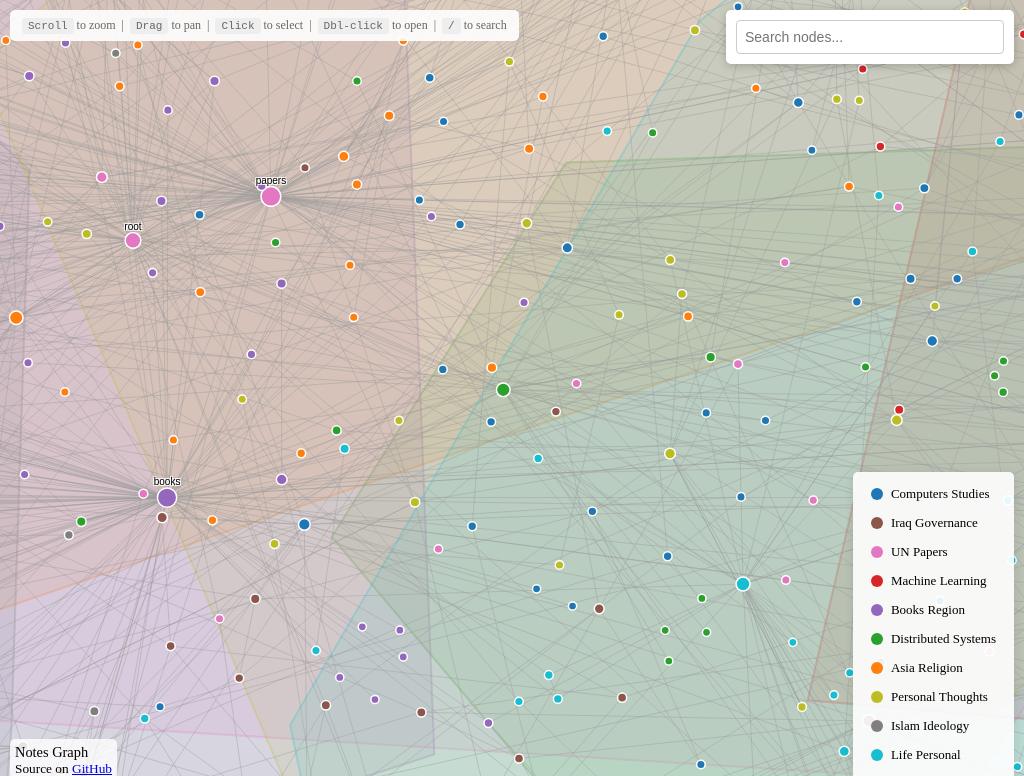
D3 v6 page, settled after 480 driven frames (8 s of simulated time); the page loaded 1 data file(s).


        // Tooltip element
        const tooltip = d3.select("body").append("div")
            .attr("class", "tooltip")
            .style("opacity", 0);

        const colorScale = d3.scaleOrdinal(d3.schemeCategory10);

        d3.json("org-data.json")
            .then(function (data) {
                let width = window.innerWidth;
                let height = window.innerHeight;

                // Calculate node degrees for sizing
                const nodeDegrees = {};
                data.nodes.forEach(n => nodeDegrees[n.id] = 0);
                data.links.forEach(l => {
                    nodeDegrees[l.source] = (nodeDegrees[l.source] || 0) + 1;
                    nodeDegrees[l.target] = (nodeDegrees[l.target] || 0) + 1;
                });

                // Find high-degree nodes for labels (top 15)
                const sortedByDegree = Object.entries(nodeDegrees)
                    .sort((a, b) => b[1] - a[1]);
                const topNodes = new Set(sortedByDegree.slice(0, 15).map(d => d[0]));
                const maxDegree = sortedByDegree[0]?.[1] || 1;

                // Node radius scale based on degree
                const radiusScale = d3.scaleSqrt()
                    .domain([0, maxDegree])
                    .range([3, 12]);

                // Build connected index using node IDs (not indices)
                const linkedByIndex = {};
                data.links.forEach(d => {
                    linkedByIndex[`${d.source},${d.target}`] = true;
                    linkedByIndex[`${d.target},${d.source}`] = true;
                });

                function isConnected(a, b) {
                    return a.id === b.id || linkedByIndex[`${a.id},${b.id}`];
                }

                // Create nodes with tooltips array
                const nodes = data.nodes.map(d => ({
                    ...d,
                    degree: nodeDegrees[d.id] || 0
                }));

                const links = data.links.map(d => Object.create(d));

                // Helper functions
                function dx(d) { return d.x * width; }
                function dy(d) { return d.y * height; }
                function color(d) { return colorScale(d.group); }
                function nodeRadius(d) { return radiusScale(d.degree); }

                // Build SVG
                const svg = d3.select("#chart")
                    .append("svg")
                    .attr("width", width)
                    .attr("height", height)
                    .attr("viewBox", [0, 0, width, height]);

                const g = svg.append("g")
                    .attr("transform", `translate(${width / 2}, ${height / 2})`);

                // Draw community hulls (background territories) - will be populated after nodes are created
                const hullsGroup = g.append('g')
                    .attr('class', 'hulls');
                let hulls; // Will be set after nodes are defined

                // Zoom behavior
                let currentTransform = d3.zoomIdentity;
                const zoom = d3.zoom()
                    .scaleExtent([0.1, 10])
                    .on("zoom", function (event) {
                        currentTransform = event.transform;
                        g.attr("transform", `translate(${width / 2 + event.transform.x}, ${height / 2 + event.transform.y}) scale(${event.transform.k})`);

                        // Adjust node radius and stroke based on zoom
                        node.attr("r", d => nodeRadius(d) / event.transform.k);
                        node.attr("stroke-width", 1.5 / event.transform.k);

                        // Adjust label size
                        labels.attr("font-size", d => `${10 / event.transform.k}px`);

                        // Adjust hull stroke width
                        if (hulls) {
                            hulls.attr('stroke-width', 2 / event.transform.k);
                        }
                    });

                svg.call(zoom);

                // Click on background to deselect (handler added after legendContainer is defined)
                function handleBackgroundClick(event) {
                    // Only deselect if clicking directly on SVG (not on a node)
                    if (event.target.tagName === 'svg') {
                        if (activeNode !== null) {
                            activeNode = null;
                            node.classed('selected', false);
                        }
                        if (activeGroup !== null) {
                            activeGroup = null;
                            d3.select("#legend-container").selectAll('.legend-item').classed('active', false);
                        }
                        unhighlightNode();
                    }
                }
                svg.on("click", handleBackgroundClick);

                // Draw links
                const link = g.append('g')
                    .attr("class", "links")
                    .attr("stroke", "#999")
                    .attr("stroke-opacity", 0.4)
                    .selectAll("line")
                    .data(links)
                    .join("line")
                    .attr("x1", d => d.x1 * width)
                    .attr("y1", d => d.y1 * height)
                    .attr("x2", d => d.x2 * width)
                    .attr("y2", d => d.y2 * height)
                    .attr("stroke-width", 1);

                // Draw nodes
                const node = g.append('g')
                    .attr("class", "nodes")
                    .attr("stroke", "#fff")
                    .attr("stroke-width", 1.5)
                    .selectAll("circle")
                    .data(nodes)
                    .join("circle")
                    .attr("r", nodeRadius)
                    .attr("cx", dx)
                    .attr("cy", dy)
                    .attr("fill", color)
                    .style("cursor", "pointer")
                    .on("click", handleNodeClick)
                    .on("dblclick", handleNodeDblClick)
                    .on("mouseover", handleNodeMouseOver)
                    .on("mouseout", handleNodeMouseOut);

                // Draw labels for high-degree nodes
                const labels = g.append('g')
                    .attr("class", "labels")
                    .selectAll("text")
                    .data(nodes.filter(d => topNodes.has(d.id)))
                    .join("text")
                    .attr("class", "node-label")
                    .attr("x", dx)
                    .attr("y", d => dy(d) - nodeRadius(d) - 3)
                    .attr("text-anchor", "middle")
                    .text(d => d.title || d.id);

                // Create community hulls now that nodes are defined
                const communities = d3.group(nodes, d => d.group);

                // Helper to shrink hull points toward centroid
                function shrinkHull(points, shrinkFactor = 0.15) {
                    if (points.length === 0) return points;
                    const cx = points.reduce((sum, p) => sum + p[0], 0) / points.length;
                    const cy = points.reduce((sum, p) => sum + p[1], 0) / points.length;
                    return points.map(([x, y]) => [
                        x + (cx - x) * shrinkFactor,
                        y + (cy - y) * shrinkFactor
                    ]);
                }

                hulls = hullsGroup.selectAll('path')
                    .data(Array.from(communities))
                    .join('path')
                    .attr('fill', ([groupId]) => colorScale(groupId))
                    .attr('fill-opacity', 0.1)
                    .attr('stroke', ([groupId]) => colorScale(groupId))
                    .attr('stroke-opacity', 0.25)
                    .attr('stroke-width', 2)
                    .attr('d', ([groupId, groupNodes]) => {
                        if (groupNodes.length < 3) return null;
                        const points = groupNodes.map(d => [dx(d), dy(d)]);
                        const shrunkPoints = shrinkHull(points, 0.15);
                        const hull = d3.polygonHull(shrunkPoints);
                        return hull ? 'M' + hull.join('L') + 'Z' : null;
                    });

                // Event handlers
                function handleNodeClick(event, d) {
                    // Clear any active group selection
                    if (activeGroup !== null) {
                        activeGroup = null;
                        legendContainer.selectAll('.legend-item').classed('active', false);
                    }

                    if (activeNode === d) {
                        // Deselect - clicking same node again
                        activeNode = null;
                        node.classed('selected', false);
                        unhighlightNode();
                    } else {
                        // Select this node
                        activeNode = d;
                        node.classed('selected', o => o === d);
                        highlightNode(d);
                    }
                }

                function handleNodeDblClick(event, d) {
                    window.open(d.url, '_blank');
                }

                function handleNodeMouseOver(event, d) {
                    // Show tooltip with title
                    tooltip
                        .style("opacity", 1)
                        .html(`
                            <div class="tooltip-title">${d.title || d.id}</div>
                            <div class="tooltip-id">${d.id}</div>
                        `)
                        .style("left", (event.pageX + 15) + "px")
                        .style("top", (event.pageY - 10) + "px");

                    // Don't change highlighting if a node or group is actively selected
                    if (activeNode !== null || activeGroup !== null) return;

                    // Highlight connected nodes
                    node.attr("opacity", o => isConnected(d, o) ? 1 : 0.1);
                    link.attr("stroke-opacity", o => (o.source === d.id || o.target === d.id) ? 0.8 : 0.05);
                    labels.attr("opacity", o => isConnected(d, o) ? 1 : 0.1);
                    hulls.attr("fill-opacity", ([g]) => g == d.group ? 0.15 : 0.03)
                        .attr("stroke-opacity", ([g]) => g == d.group ? 0.3 : 0.08);
                }

                function handleNodeMouseOut(event, d) {
                    tooltip.style("opacity", 0);

                    // Don't change highlighting if a node or group is actively selected
                    if (activeNode !== null || activeGroup !== null) return;

                    node.attr("opacity", 1);
                    link.attr("stroke-opacity", 0.4);
                    labels.attr("opacity", 1);
                    hulls.attr("fill-opacity", 0.1)
                        .attr("stroke-opacity", 0.25);
                }

                // Zoom to a specific node
                function zoomToNode(d) {
                    const connectedNodes = getConnectedNodes(d);
                    const xValues = connectedNodes.map(node => dx(node));
                    const yValues = connectedNodes.map(node => dy(node));

                    const xMin = d3.min(xValues);
                    const xMax = d3.max(xValues);
                    const yMin = d3.min(yValues);
                    const yMax = d3.max(yValues);

                    const padding = 100;
                    const boxWidth = (xMax - xMin) + padding * 2;
                    const boxHeight = (yMax - yMin) + padding * 2;

                    const scale = Math.min(8, Math.min(width / boxWidth, height / boxHeight));
                    const centerX = (xMin + xMax) / 2;
                    const centerY = (yMin + yMax) / 2;

                    const translateX = -centerX * scale;
                    const translateY = -centerY * scale;

                    svg.transition()
                        .duration(750)
                        .call(zoom.transform, d3.zoomIdentity.translate(translateX, translateY).scale(scale));
                }

                function getConnectedNodes(d) {
                    const connectedNodes = new Set();
                    connectedNodes.add(d);
                    links.forEach(link => {
                        if (link.source === d.id) {
                            const targetNode = nodes.find(n => n.id === link.target);
                            if (targetNode) connectedNodes.add(targetNode);
                        } else if (link.target === d.id) {
                            const sourceNode = nodes.find(n => n.id === link.source);
                            if (sourceNode) connectedNodes.add(sourceNode);
                        }
                    });
                    return Array.from(connectedNodes);
                }

                // Legend
                const groupInfo = data.groups;
                const legendContainer = d3.select("#legend-container");
                let activeGroup = null;
                let activeNode = null;

                const legend = legendContainer.selectAll('.legend-item')
                    .data(Object.entries(groupInfo))
                    .enter()
                    .append('div')
                    .attr('class', 'legend-item')
                    .on("mouseover", handleLegendMouseOver)
                    .on("mouseout", handleLegendMouseOut)
                    .on("click", handleLegendClick);

                legend.append('div')
                    .attr('class', 'dot')
                    .style('background-color', ([group, info]) => colorScale(group));

                legend.append('div')
                    .attr('class', 'name')
                    .text(([group, info]) => info.name);

                function handleLegendMouseOver(event, [group, info]) {
                    // Don't hover-highlight if a node or group is actively selected
                    if (activeGroup !== null || activeNode !== null) return;

                    const centralNode = nodes.find(n => n.id === info.central_node);
                    if (centralNode) {
                        node.attr("opacity", o => isConnected(centralNode, o) ? 1 : 0.1);
                        link.attr("stroke-opacity", o =>
                            (o.source === centralNode.id || o.target === centralNode.id) ? 0.8 : 0.05
                        );
                        labels.attr("opacity", o => isConnected(centralNode, o) ? 1 : 0.1);
                        hulls.attr("fill-opacity", ([g]) => g == group ? 0.2 : 0.05)
                            .attr("stroke-opacity", ([g]) => g == group ? 0.4 : 0.1);
                    }
                }

                function handleLegendMouseOut(event, [group, info]) {
                    // Don't reset if a node or group is actively selected
                    if (activeGroup !== null || activeNode !== null) return;

                    node.attr("opacity", 1);
                    link.attr("stroke-opacity", 0.4);
                    labels.attr("opacity", 1);
                    hulls.attr("fill-opacity", 0.1)
                        .attr("stroke-opacity", 0.25);
                }

                function handleLegendClick(event, [group, info]) {
                    const legendItem = d3.select(this);

                    // Clear any active node selection
                    if (activeNode !== null) {
                        activeNode = null;
                        node.classed('selected', false);
                    }

                    if (activeGroup === group) {
                        // Deselect - show all
                        activeGroup = null;
                        legendContainer.selectAll('.legend-item').classed('active', false);
                        node.attr("opacity", 1);
                        link.attr("stroke-opacity", 0.4);
                        labels.attr("opacity", 1);
                        hulls.attr("fill-opacity", 0.1)
                            .attr("stroke-opacity", 0.25);
                    } else {
                        // Select this group - isolate it
                        activeGroup = group;
                        legendContainer.selectAll('.legend-item').classed('active', false);
                        legendItem.classed('active', true);

                        node.attr("opacity", o => o.group == group ? 1 : 0.1);
                        link.attr("stroke-opacity", o => {
                            const sourceNode = nodes.find(n => n.id === o.source);
                            const targetNode = nodes.find(n => n.id === o.target);
                            return (sourceNode?.group == group && targetNode?.group == group) ? 0.6 : 0.02;
                        });
                        labels.attr("opacity", o => o.group == group ? 1 : 0.1);
                        hulls.attr("fill-opacity", ([g]) => g == group ? 0.25 : 0.02)
                            .attr("stroke-opacity", ([g]) => g == group ? 0.5 : 0.05);

                        // Zoom to the central node
                        const centralNode = nodes.find(n => n.id === info.central_node);
                        if (centralNode) {
                            zoomToNode(centralNode);
                        }
                    }
                }

                // Search functionality
                const searchInput = d3.select("#search-input");
                const searchResults = d3.select("#search-results");
                let selectedIndex = -1;
                let currentResults = [];

                searchInput.on("input", handleSearchInput);
                searchInput.on("keydown", handleSearchKeydown);

                function handleSearchInput() {
                    const inputValue = this.value.trim().toLowerCase();
                    selectedIndex = -1;

                    if (inputValue.length === 0) {
                        searchResults.selectAll("*").remove();
                        currentResults = [];
                        return;
                    }

                    currentResults = nodes.filter(n =>
                        n.id.toLowerCase().includes(inputValue) ||
                        (n.title && n.title.toLowerCase().includes(inputValue))
                    ).slice(0, 20); // Limit results

                    searchResults.selectAll("*").remove();

                    if (currentResults.length === 0) {
                        searchResults.append("div")
                            .style("padding", "8px 12px")
                            .style("color", "#666")
                            .text("No results found");
                        return;
                    }

                    const list = searchResults.append("ul");
                    list.selectAll("li")
                        .data(currentResults)
                        .enter()
                        .append("li")
                        .html(d => `
                            <div class="result-title">${d.title || d.id}</div>
                            <div class="result-id">${d.id}</div>
                        `)
                        .on("mouseover", function(event, d) {
                            selectedIndex = currentResults.indexOf(d);
                            updateSelectedResult();
                            highlightNode(d);
                        })
                        .on("mouseout", function(event, d) {
                            unhighlightNode();
                        })
                        .on("click", function(event, d) {
                            zoomToNode(d);
                            highlightNode(d);
                            searchInput.node().value = d.title || d.id;
                            searchResults.selectAll("*").remove();
                            currentResults = [];
                        });
                }

                function handleSearchKeydown(event) {
                    if (currentResults.length === 0) return;

                    switch (event.key) {
                        case "ArrowDown":
                            event.preventDefault();
                            selectedIndex = Math.min(selectedIndex + 1, currentResults.length - 1);
                            updateSelectedResult();
                            break;
                        case "ArrowUp":
                            event.preventDefault();
                            selectedIndex = Math.max(selectedIndex - 1, 0);
                            updateSelectedResult();
                            break;
                        case "Enter":
                            event.preventDefault();
                            if (selectedIndex >= 0 && selectedIndex < currentResults.length) {
                                const d = currentResults[selectedIndex];
                                zoomToNode(d);
                                highlightNode(d);
                                searchInput.node().value = d.title || d.id;
                                searchResults.selectAll("*").remove();
                                currentResults = [];
                            }
                            break;
                        case "Escape":
                            searchInput.node().value = "";
                            searchResults.selectAll("*").remove();
                            currentResults = [];
                            unhighlightNode();
                            break;
                    }
                }

                function updateSelectedResult() {
                    searchResults.selectAll("li")
                        .classed("selected", (d, i) => i === selectedIndex);

                    if (selectedIndex >= 0) {
                        highlightNode(currentResults[selectedIndex]);
                    }
                }

                function highlightNode(d) {
                    node.attr("opacity", o => isConnected(d, o) ? 1 : 0.1);
                    link.attr("stroke-opacity", o => (o.source === d.id || o.target === d.id) ? 0.8 : 0.05);
                    labels.attr("opacity", o => isConnected(d, o) ? 1 : 0.1);
                    hulls.attr("fill-opacity", ([g]) => g == d.group ? 0.15 : 0.03)
                        .attr("stroke-opacity", ([g]) => g == d.group ? 0.3 : 0.08);
                }

                function unhighlightNode() {
                    if (activeNode !== null) {
                        // Restore active node state
                        highlightNode(activeNode);
                    } else if (activeGroup !== null) {
                        // Restore group filter state
                        node.attr("opacity", o => o.group == activeGroup ? 1 : 0.1);
                        link.attr("stroke-opacity", o => {
                            const sourceNode = nodes.find(n => n.id === o.source);
                            const targetNode = nodes.find(n => n.id === o.target);
                            return (sourceNode?.group == activeGroup && targetNode?.group == activeGroup) ? 0.6 : 0.02;
                        });
                        labels.attr("opacity", o => o.group == activeGroup ? 1 : 0.1);
                        hulls.attr("fill-opacity", ([g]) => g == activeGroup ? 0.25 : 0.02)
                            .attr("stroke-opacity", ([g]) => g == activeGroup ? 0.5 : 0.05);
                    } else {
                        node.attr("opacity", 1);
                        link.attr("stroke-opacity", 0.4);
                        labels.attr("opacity", 1);
                        hulls.attr("fill-opacity", 0.1)
                            .attr("stroke-opacity", 0.25);
                    }
                }

                // Keyboard shortcut for search
                document.addEventListener("keydown", function(event) {
                    if (event.key === "/" && document.activeElement !== searchInput.node()) {
                        event.preventDefault();
                        searchInput.node().focus();
                    }
                });

                // Handle window resize
                window.addEventListener('resize', function() {
                    width = window.innerWidth;
                    height = window.innerHeight;
                    svg.attr("width", width).attr("height", height);
                    svg.attr("viewBox", [0, 0, width, height]);
                });
            })
            .catch(function (error) {
                console.error("Error loading graph data:", error);
                d3.select("#chart")
                    .append("div")
                    .style("padding", "20px")
                    .style("color", "red")
                    .text("Error loading graph data. Make sure org-data.json exists.");
            });
    

### data: org-data.json
{
 "links": [
  {
   "source": "arabic names",
   "source_url": "https://wiki.malloc.dog/posts/arabic_nam…",
   "source_id": "\"3CC81C08-A313-44D1-A7B9-80ABF77E4D84\"",
   "target": "arabic",
   "target_url": "https://wiki.malloc.dog/posts/arabic",
   "target_id": "\"EB44CC9B-3027-4BD9-A635-78DA4F61CCCB\"",
   "x1": 0.2642,
   "y1": -0.6821,
   "x2": 0.2796,
   "y2": -0.3665
  },
  {
   "source": "arabic names",
   "source_url": "https://wiki.malloc.dog/posts/arabic_nam…",
   "source_id": "\"3CC81C08-A313-44D1-A7B9-80ABF77E4D84\"",
   "target": "kunyas",
   "target_url": "https://wiki.malloc.dog/posts/kunyas",
   "target_id": "\"D4D0EDA6-3B4D-4DD6-9429-1D3D8F532912\"",
   "x1": 0.2642,
   "y1": -0.6821,
   "x2": 0.08906,
   "y2": -0.4528
  },
  {
   "source": "strong and weak generative capacity",
   "source_url": "https://wiki.malloc.dog/posts/strong_and…",
   "source_id": "\"3C4FC419-136F-4E3D-9CE7-9250895A9649\"",
   "target": "languages/linguistics",
   "target_url": "https://wiki.malloc.dog/posts/languages_…",
   "target_id": "\"AB300662-3E3E-4452-A29D-468522B35C3E\"",
   "x1": -0.006996,
   "y1": -0.6921,
   "x2": 0.1675,
   "y2": -0.6421
  },
  {
   "source": "reed-solomon encoding",
   "source_url": "https://wiki.malloc.dog/posts/reed_solom…",
   "source_id": "\"45a64db9-c50f-4c7a-9306-2bc56a8c648b\"",
   "target": "algorithms",
   "target_url": "https://wiki.malloc.dog/posts/algorithms",
   "target_id": "\"2C626284-F74C-4110-83A7-AE07B6D0A451\"",
   "x1": 1.736,
   "y1": -0.1623,
   "x2": 1.352,
   "y2": -0.4587
  },
  {
   "source": "correlation coefficients",
   "source_url": "https://wiki.malloc.dog/posts/correlatio…",
   "source_id": "\"608126AE-6298-42A8-91B6-E0E314232F81\"",
   "target": "statistics",
   "target_url": "https://wiki.malloc.dog/posts/statistics",
   "target_id": "\"F2643E37-CED2-492A-A77C-B632F3D203FD\"",
   "x1": 1.214,
   "y1": -0.6869,
   "x2": 0.9186,
   "y2": -0.3486
  },
  {
   "source": "Adalet - Hotels and Highways",
   "source_url": "https://wiki.malloc.dog/posts/2020041511…",
   "source_id": "\"AC66B7A2-B94E-41C7-81F6-E379C1B00B6A\"",
   "target": "books",
   "target_url": "https://wiki.malloc.dog/posts/2020041422…",
   "target_id": "\"B296A87C-D41F-4992-9F1E-ABF6896B69DB\"",
   "x1": -0.8289,
   "y1": 0.1471,
   "x2": -0.3369,
   "y2": 0.1479
  },
  {
   "source": "Adalet - Hotels and Highways",
   "source_url": "https://wiki.malloc.dog/posts/2020041511…",
   "source_id": "\"AC66B7A2-B94E-41C7-81F6-E379C1B00B6A\"",
   "target": "turkey",
   "target_url": "https://wiki.malloc.dog/posts/2020041422…",
   "target_id": "\"FAC6D0F0-7797-4330-B988-37260A98CBC1\"",
   "x1": -0.8289,
   "y1": 0.1471,
   "x2": -0.9725,
   "y2": -0.0243
  },
  {
   "source": "Adalet - Hotels and Highways",
   "source_url": "https://wiki.malloc.dog/posts/2020041511…",
   "source_id": "\"AC66B7A2-B94E-41C7-81F6-E379C1B00B6A\"",
   "target": "middle east",
   "target_url": "https://wiki.malloc.dog/posts/2020041422…",
   "target_id": "\"C61C3FE4-06C6-4621-818B-503E36E83B7C\"",
   "x1": -0.8289,
   "y1": 0.1471,
   "x2": -1.345,
   "y2": -0.006624
  },
  "... 6,266 more items"
 ],
 "nodes": [
  {
   "id": "arabic names",
   "url": "https://wiki.malloc.dog/posts/arabic_nam…",
   "group": 0,
   "x": 0.2642,
   "y": -0.6821
  },
  {
   "id": "arabic",
   "url": "https://wiki.malloc.dog/posts/arabic",
   "group": 0,
   "x": 0.2796,
   "y": -0.3665
  },
  {
   "id": "kunyas",
   "url": "https://wiki.malloc.dog/posts/kunyas",
   "group": 0,
   "x": 0.08906,
   "y": -0.4528
  },
  {
   "id": "strong and weak generative capacity",
   "url": "https://wiki.malloc.dog/posts/strong_and…",
   "group": 6,
   "x": -0.006996,
   "y": -0.6921
  },
  {
   "id": "languages/linguistics",
   "url": "https://wiki.malloc.dog/posts/languages_…",
   "group": 6,
   "x": 0.1675,
   "y": -0.6421
  },
  {
   "id": "reed-solomon encoding",
   "url": "https://wiki.malloc.dog/posts/reed_solom…",
   "group": 5,
   "x": 1.736,
   "y": -0.1623
  },
  {
   "id": "algorithms",
   "url": "https://wiki.malloc.dog/posts/algorithms",
   "group": 3,
   "x": 1.352,
   "y": -0.4587
  },
  {
   "id": "correlation coefficients",
   "url": "https://wiki.malloc.dog/posts/correlatio…",
   "group": 0,
   "x": 1.214,
   "y": -0.6869
  },
  "... 1,936 more items"
 ],
 "groups": {
  "0": {
   "name": "Computers Studies",
   "central_node": "computers"
  },
  "6": {
   "name": "Asia Religion",
   "central_node": "religion"
  },
  "5": {
   "name": "Distributed Systems",
   "central_node": "distributed systems"
  },
  "3": {
   "name": "Machine Learning",
   "central_node": "ml"
  },
  "4": {
   "name": "Books Region",
   "central_node": "books"
  },
  "1": {
   "name": "Iraq Governance",
   "central_node": "iraq"
  },
  "2": {
   "name": "UN Papers",
   "central_node": "papers"
  },
  "8": {
   "name": "Islam Ideology",
   "central_node": "al-Jabbar - The Shiite Movement in Iraq"
  },
  "7": {
   "name": "Personal Thoughts",
   "central_node": "drafts"
  },
  "9": {
   "name": "Life Personal",
   "central_node": "episteme"
  }
 }
}